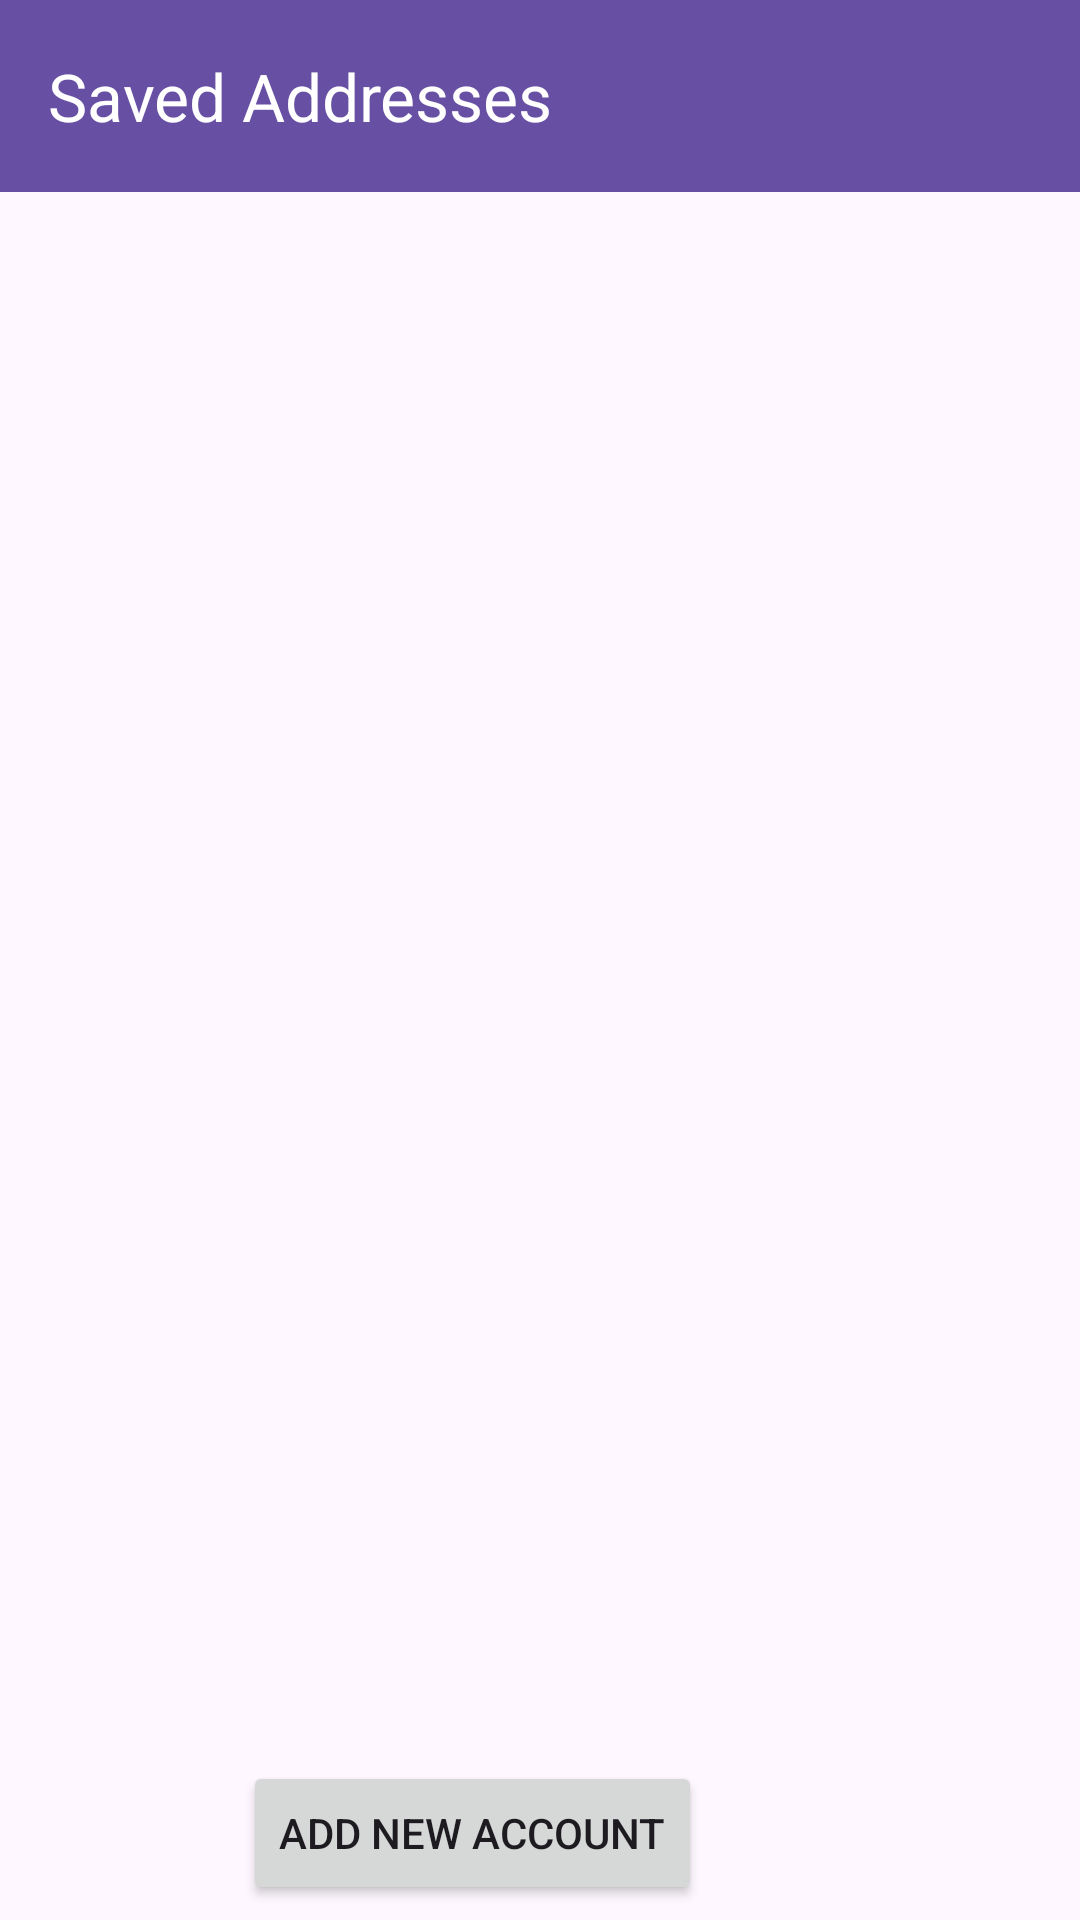

Write the Android layout XML for this screen, with the resource values it uses.
<!-- AndroidManifest.xml: application theme Theme.Material3.Light.NoActionBar -->
<!-- res/layout/activity_crud_address.xml -->
<?xml version="1.0" encoding="utf-8"?>
<RelativeLayout xmlns:android="http://schemas.android.com/apk/res/android"
    xmlns:tools="http://schemas.android.com/tools"
    android:layout_width="match_parent"
    android:layout_height="match_parent"
    xmlns:app="http://schemas.android.com/apk/res-auto"
    tools:context=".activity.address.CrudAddressActivity">

    <androidx.appcompat.widget.Toolbar
        android:id="@+id/toolbar_account"
        app:title="Saved Addresses"
        app:titleTextColor="@color/white"
        android:layout_width="match_parent"
        android:layout_height="?attr/actionBarSize"
        android:background="?attr/colorPrimary" />

    <androidx.recyclerview.widget.RecyclerView
        android:id="@+id/account_recyclerView"
        android:layout_width="match_parent"
        android:layout_height="420dp"
        android:layout_below="@id/toolbar_account"
        android:padding="10dp" />

    <Button
        android:id="@+id/new_address_btn"
        android:layout_width="wrap_content"
        android:layout_height="wrap_content"
        android:layout_below="@id/account_recyclerView"
        android:layout_alignParentEnd="true"
        android:layout_centerInParent="true"
        android:layout_marginTop="103dp"
        android:layout_marginEnd="126dp"
        android:text="Add New Account" />

</RelativeLayout>
<!-- resources referenced by this layout -->
<resources>
  <color name="white">#FFFFFFFF</color>
</resources>
